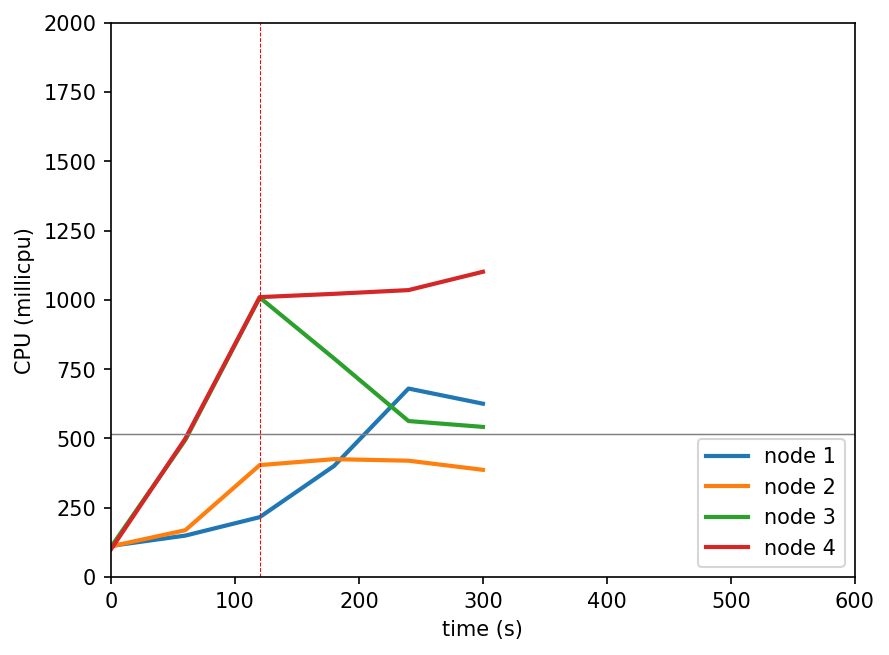

The file beside this chart, header and first rows:
timestamp, ppgcc-m02_pod_amount, ppgcc-m02_memory, ppgcc-m02_cpu, ppgcc-m03_pod_amount, ppgcc-m03_memory, ppgcc-m03_cpu, ppgcc-m04_pod_amount, ppgcc-m04_memory, ppgcc-m04_cpu, ppgcc-m05_pod_amount, ppgcc-m05_memory, ppgcc-m05_cpu
0, 5, 973412, 112457823, 5, 983000, 110807113, 5, 973200, 108250892, 5, 983388, 99661400
60, 5, 990440, 149663081, 5, 998312, 169135518, 5, 1004220, 494813335, 5, 1014012, 499426812
120, 5, 993344, 216139117, 5, 1006232, 403970265, 5, 1011876, 1008722428, 5, 1019556, 1009934086
180, 6, 1016840, 401192148, 5, 1006364, 425488059, 4, 990096, 788474745, 5, 1019952, 1021838411
240, 6, 1016444, 680120862, 5, 1006628, 419843474, 4, 989172, 562884724, 5, 1022724, 1035293566
300, 6, 1017764, 625483634, 5, 1006496, 386869877, 4, 989964, 541799193, 5, 1023384, 1101458119
360, 6, 1017896, 651828845, 5, 1007156, 430658552, 4, 990492, 565497471, 5, 1023384, 1010301887
